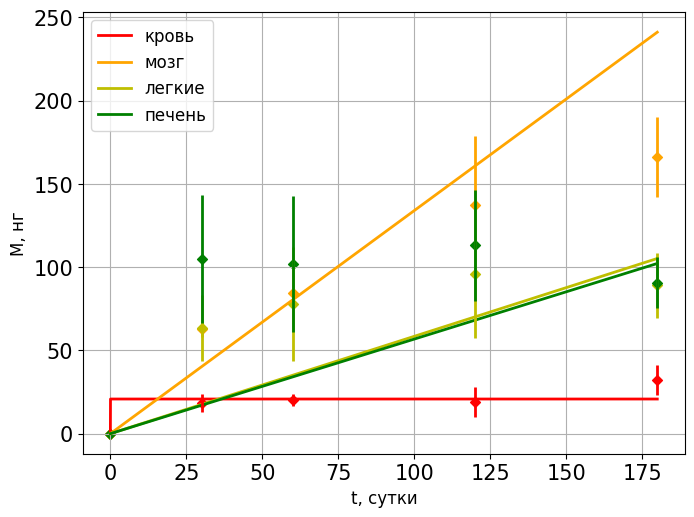

This chart was generated by the following Python code:
import numpy as np
import matplotlib
import matplotlib.pyplot as plt
import math


# K=[k32*, k34,    k35,    k36,    k43,    k53,    k63]
K = [2404, 0.0644, 0.0281, 0.0273, 0.0147, 0.1481, 0.1707]
m = 50000  # нг / сутки
s = sum(K[:4])
t = np.linspace(0, 180, 100 * 180 + 1)  # шаг 0.01
M3 = [m / s - m / s * math.exp(-s * time) for time in t]
M4 = [K[1] * m / s * time + K[1] * m / (s ** 2) * math.exp(-s * time) - K[1] * m / s ** 2 for time in t]
M5 = [K[2] * m / s * time + K[2] * m / (s ** 2) * math.exp(-s * time) - K[2] * m / s ** 2 for time in t]
M6 = [K[3] * m / s * time + K[3] * m / (s ** 2) * math.exp(-s * time) - K[3] * m / s ** 2 for time in t]


t_data = [0, 30, 60, 120, 180]
M3_data = [0, 18.5, 20.1, 19.1, 32.2]
M4_data = [0, 63.1, 84.7, 137.3, 166]
M5_data = [0, 63.7, 78.1, 96.1, 89]
M6_data = [0, 105, 102.1, 113, 90.7]
M7_data = [0, 61.8, 87.8, 267.8, 519.1]
M3err_data = [0, 5.5, 3.7, 9, 8.8]
M4err_data = [0, 5.3, 19.1, 41.2, 24]
M5err_data = [0, 19.8, 34.2, 38.7, 19.3]
M6err_data = [0, 38.3, 40.9, 33.4, 15.1]
M7err_data = [0, 33.2, 31.6, 66.7, 95.4]


matplotlib.rcParams['font.family'] = 'times new roman'
matplotlib.rcParams['figure.subplot.left'] = 0.05
matplotlib.rcParams['figure.subplot.bottom'] = 0.07
matplotlib.rcParams['figure.subplot.right'] = 0.99
matplotlib.rcParams['figure.subplot.top'] = 0.99
plt.rc('xtick', labelsize=15)
plt.rc('ytick', labelsize=15)
plt.plot(t, M3, 'r-',      linewidth=2.0, label="кровь")
plt.plot(t, M4, 'orange',  linewidth=2.0, label="мозг")
plt.plot(t, M5, 'y-',      linewidth=2.0, label="легкие")
plt.plot(t, M6, 'g-',      linewidth=2.0, label="печень")
plt.scatter(t_data, M3_data, s=25, color='r',       marker='D')
plt.scatter(t_data, M4_data, s=25, color='orange',  marker='D')
plt.scatter(t_data, M5_data, s=25, color='y',       marker='D')
plt.scatter(t_data, M6_data, s=25, color='g',       marker='D')
plt.errorbar(t_data, M3_data, M3err_data, ls='', ecolor='r',        elinewidth=2.0, barsabove=True)
plt.errorbar(t_data, M4_data, M4err_data, ls='', ecolor='orange',   elinewidth=2.0, barsabove=True)
plt.errorbar(t_data, M5_data, M5err_data, ls='', ecolor='y',        elinewidth=2.0, barsabove=True)
plt.errorbar(t_data, M6_data, M6err_data, ls='', ecolor='g',        elinewidth=2.0, barsabove=True)
plt.xlabel("t, сутки", size=12)
plt.ylabel("M, нг", size=12)
plt.legend(fontsize=12)
plt.grid()
stroka = 'k32 = ' + str(round(K[0], 4)) + '\n' + 'k34 = ' + str(round(K[1], 4)) + '\n' + 'k35 = ' + \
         str(round(K[2], 4)) + '\n' + 'k36 = ' + str(round(K[3], 4)) + '\n' + 'k43 = ' + \
         str(round(K[4], 4)) + '\n' + 'k53 = ' + str(round(K[5], 4)) + '\n' + 'k63 = ' + \
         str(round(K[6], 4)) + '\n' + 's = ' + str(round(s, 4))
# plt.text(15, 248, stroka, bbox=dict(facecolor='white', alpha=0.7), horizontalalignment='left', verticalalignment='top', size=12)
plt.show()
